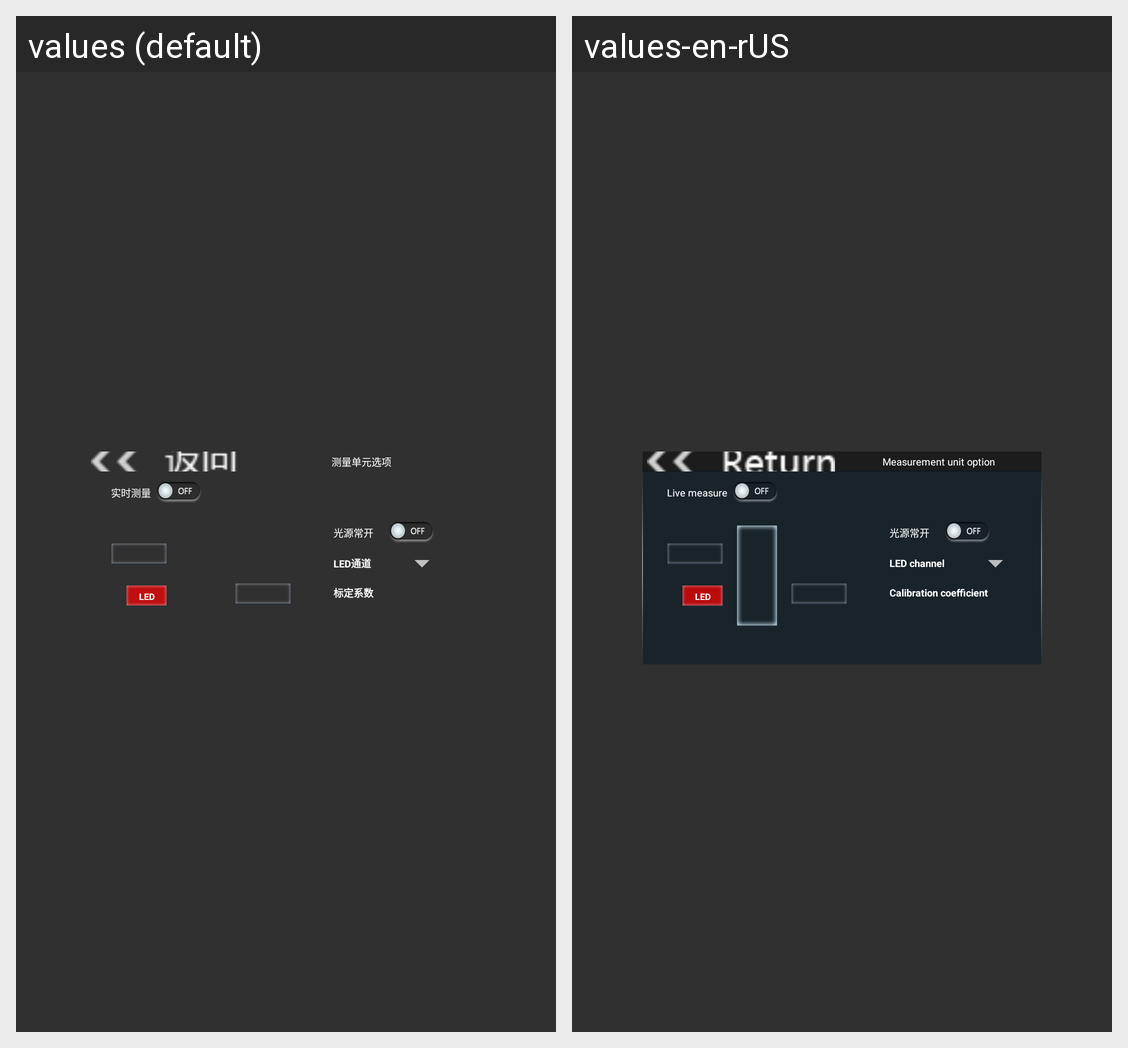

Translations of the strings shown on this Android screen, per locale in the grid:
Android screen res/layout/list4_content3_pcldy.xml rendered under 2 locales, left to right: values (default), values-en-rUS. Device: Nexus 5 (rendered at 1080×1920; each locale shown at half size, 540×960, under a caption strip naming it); theme AppTheme.
Strings drawn on this screen, with the default value and each locale's value (text and hints the layout hard-codes, and strings that could not be matched under every locale, appear in the picture but are not listed):

mea_unit_select
  values: 测量单元选项
  values-en-rUS: Measurement unit option

real_time_measurement
  values: 实时测量
  values-en-rUS: Live measure

bs_light
  values: 光源常开
  values-en-rUS: 光源常开  [not translated; the default value is used]

led_channel
  values: LED通道
  values-en-rUS: LED channel

calibration_coe
  values: 标定系数
  values-en-rUS: Calibration coefficient
